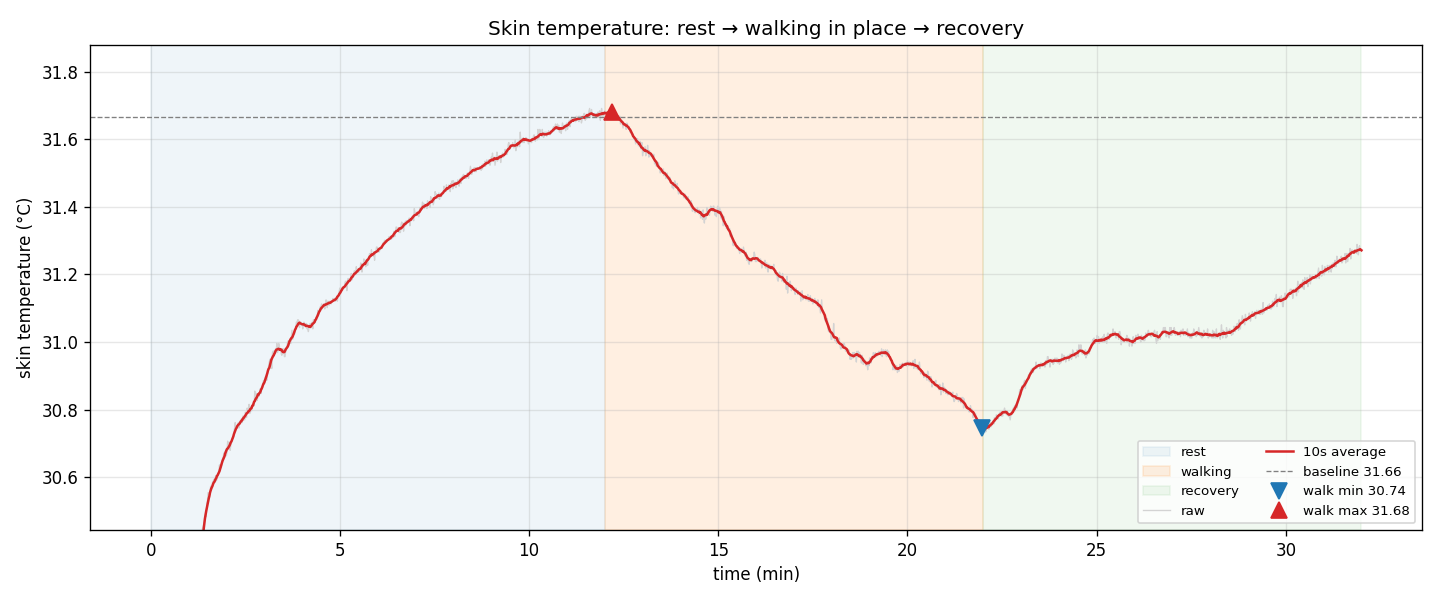

Source data for this figure (header and first rows):
t_ms, temp
299007, 27.74
300007, 27.72
301007, 27.7
302007, 27.73
303007, 27.71
304007, 27.73
305007, 27.72
306007, 27.7
307007, 27.71
308007, 27.71
309007, 27.68
310007, 27.7
311007, 27.68
312007, 27.68
313007, 27.67
314007, 27.68
315007, 27.64
316007, 27.66
317007, 27.66
318007, 27.64
319007, 27.63
320007, 27.63
321007, 27.63
322007, 27.62
323007, 27.62
324007, 27.61
325007, 27.6
326007, 27.59
327007, 27.59
328007, 27.55
329007, 27.56
330007, 27.55
331007, 27.53
332007, 27.73
333007, 28.21
334007, 28.72
335007, 28.96
336007, 29.08
337007, 29.2
338007, 29.28
339007, 29.35
340007, 29.43
341007, 29.54
342007, 29.6
343007, 29.64
344007, 29.7
345007, 29.74
346007, 29.8
347007, 29.86
348007, 29.93
349007, 29.91
350007, 29.96
351007, 29.96
352007, 29.94
353007, 30.04
354007, 30.08
355007, 30.1
356007, 30.1
357007, 30.11
358007, 30.12
... 1,861 more rows
